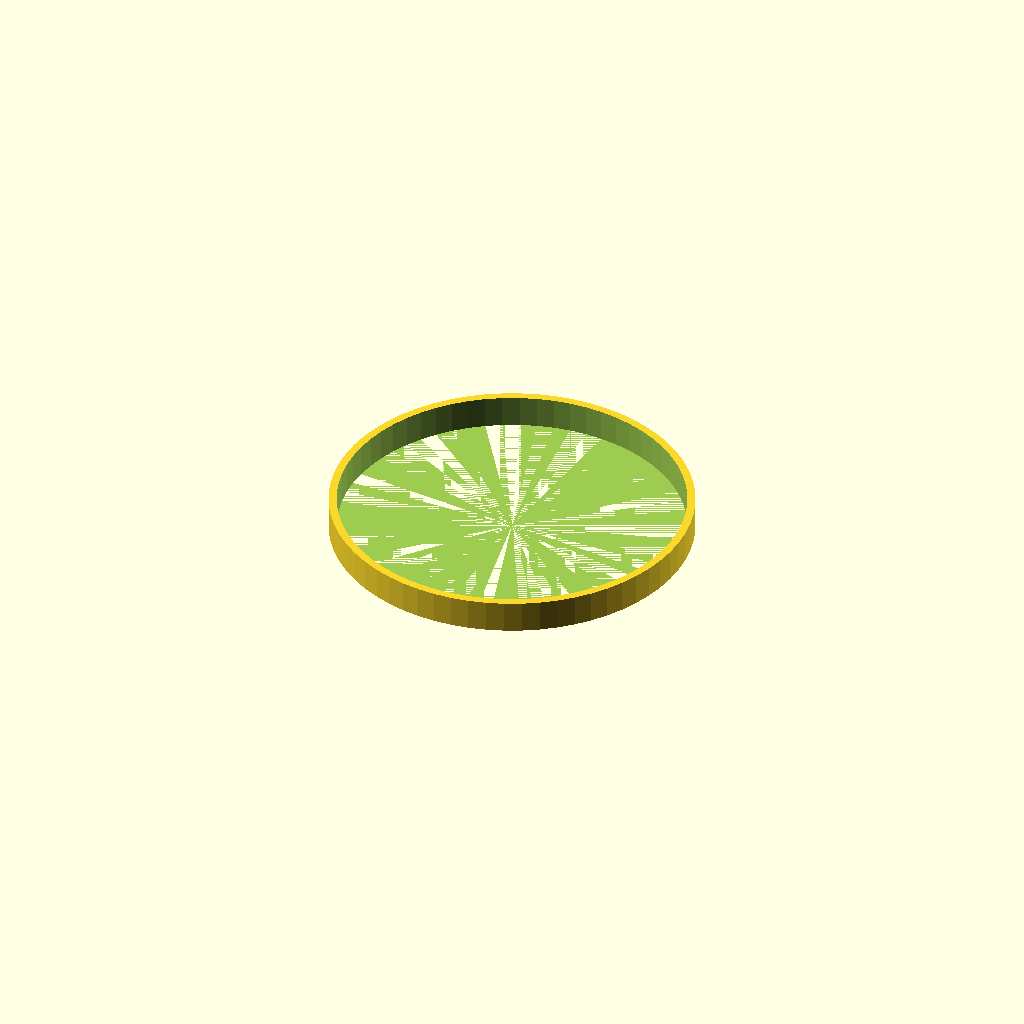
Cell 1 — every parameter at its default value.
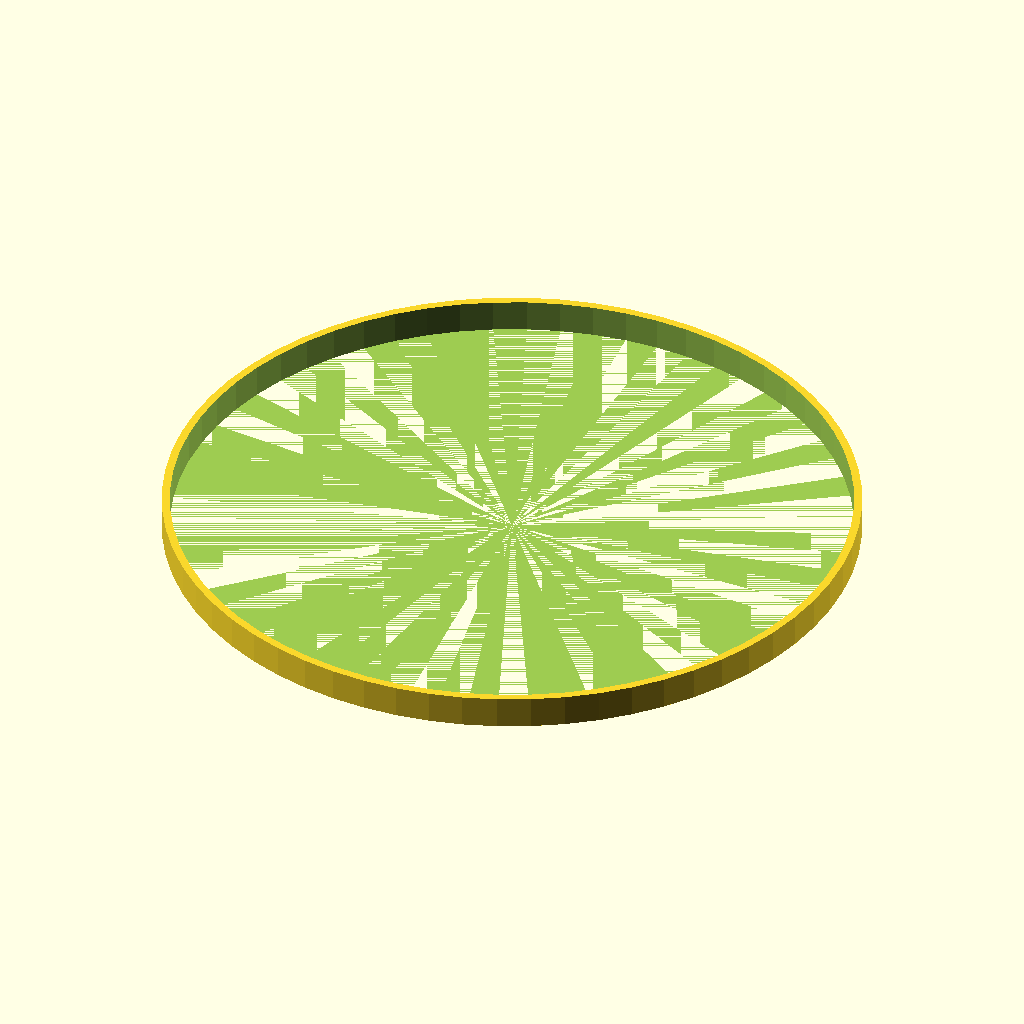
Cell 2: the same model with glass_r = 81.5.
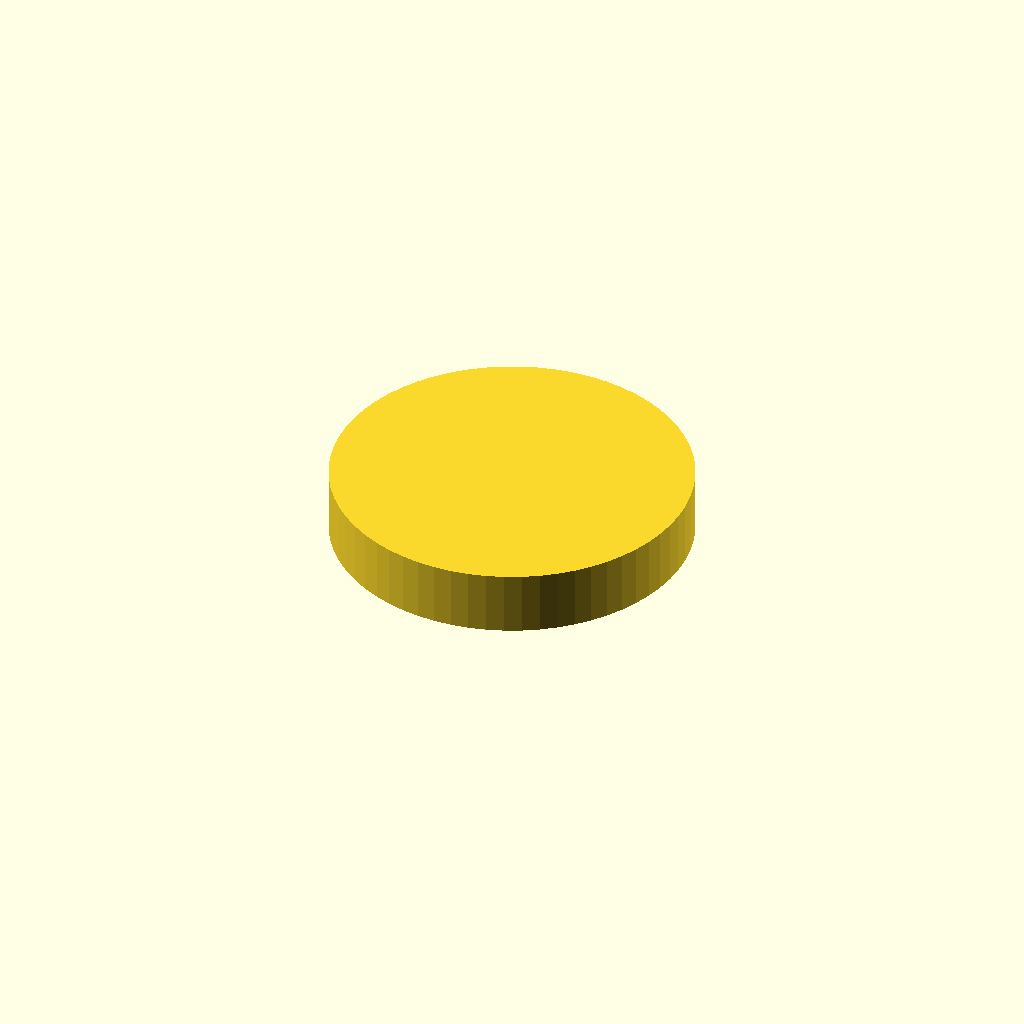
Cell 3: the same model with outer_shell_h = 16.
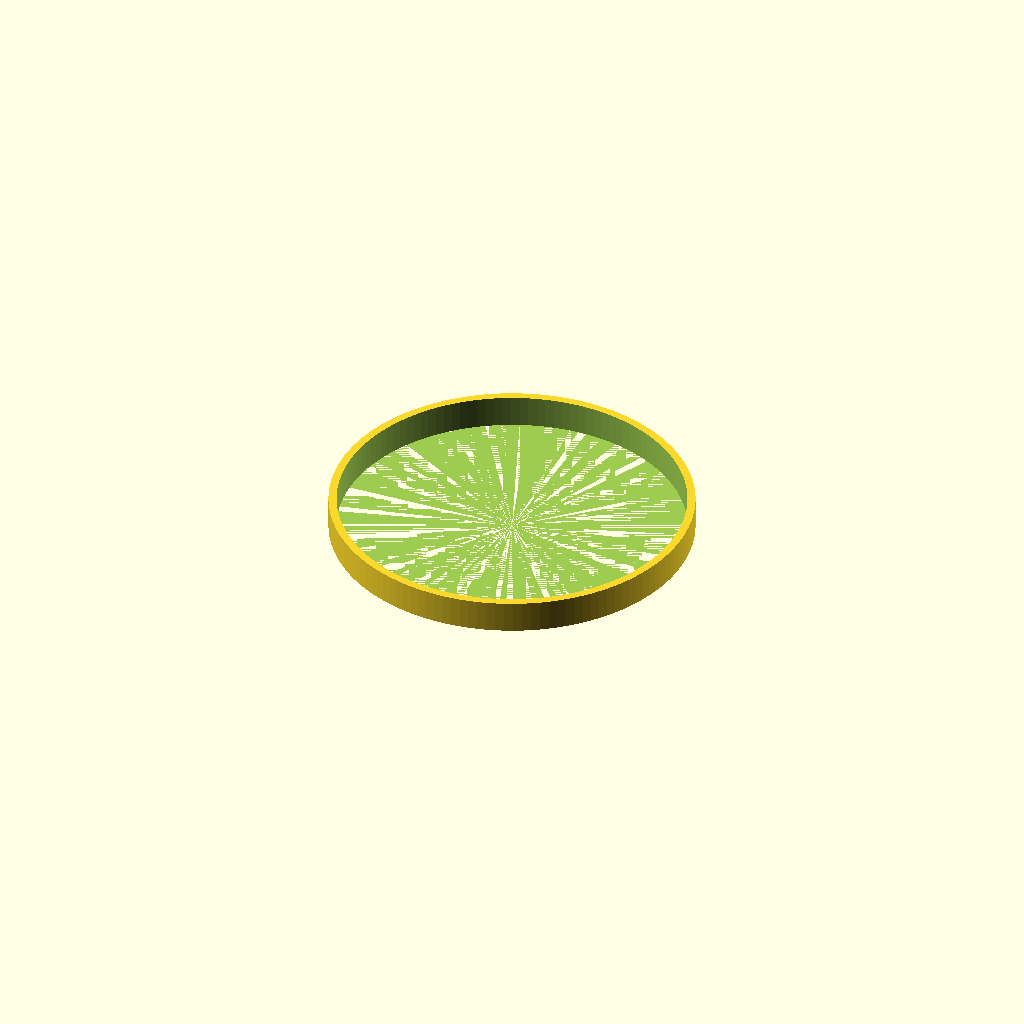
Cell 4: roundness = 128 (everything else at default).
All cells are drawn from one camera (rotation 55°, 0°, 25°, orthographic, colour scheme Cornfield), so only the parameter changes between them.
Source of the model, Minis/Tank Lense/holder.scad:
glass_h = 10;
glass_r = 40.75;

outer_shell_h = 8;
inner_shell_r = glass_r + 2.1;

outer_shell_r = inner_shell_r + 2;


roundness = 64;

difference() {
    cylinder(h = outer_shell_h, r = outer_shell_r, $fn = roundness);
    cylinder(h = glass_h, r = inner_shell_r, $fn = roundness);
}
Customizer parameters (derived from the source; name, type, default, range or options):
glass_h: number, default 10
glass_r: number, default 40.75
outer_shell_h: number, default 8
roundness: number, default 64
